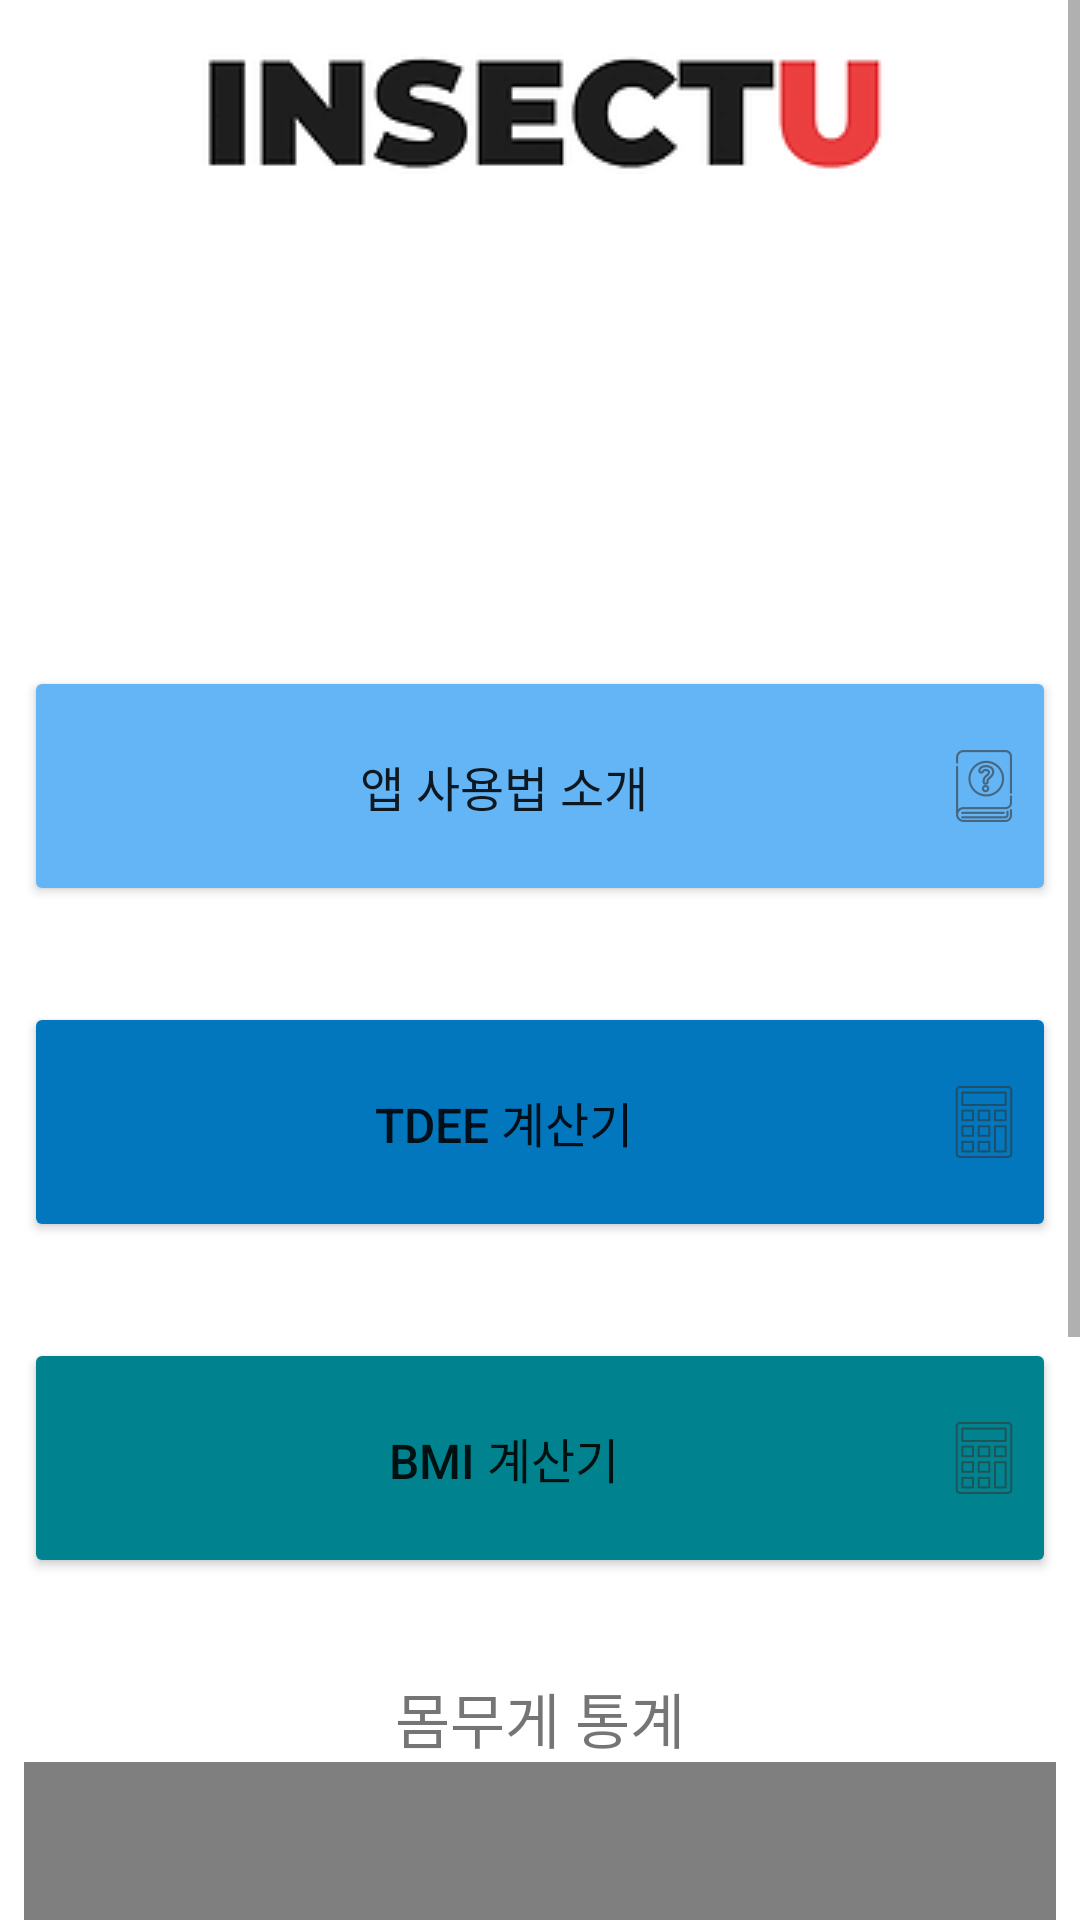

Write the Android layout XML for this screen, with the resource values it uses.
<!-- AndroidManifest.xml: application theme Theme.HealthReport -->
<!-- res/layout/fragment_home.xml -->
<?xml version="1.0" encoding="utf-8"?>
<androidx.constraintlayout.widget.ConstraintLayout xmlns:android="http://schemas.android.com/apk/res/android"
    xmlns:app="http://schemas.android.com/apk/res-auto"
    xmlns:tools="http://schemas.android.com/tools"
    android:layout_width="match_parent"
    android:layout_height="match_parent">


    <ScrollView
        android:id="@+id/scrollView4"
        android:layout_width="match_parent"
        android:layout_height="match_parent"
        app:layout_constraintBottom_toBottomOf="parent"
        app:layout_constraintEnd_toEndOf="parent"
        app:layout_constraintStart_toStartOf="parent"
        app:layout_constraintTop_toTopOf="parent">

        <androidx.constraintlayout.widget.ConstraintLayout
            android:layout_width="match_parent"
            android:layout_height="wrap_content"
            android:orientation="vertical">

            <Button
                android:id="@+id/button_home_introduction"
                android:layout_width="0dp"
                android:layout_height="80dp"
                android:layout_marginStart="8dp"
                android:layout_marginTop="32dp"
                android:layout_marginEnd="8dp"
                android:backgroundTint="#64B5F6"
                android:drawableRight="@drawable/ic_action_manual"
                android:gravity="center"
                android:text="앱 사용법 소개"
                android:textSize="16sp"
                app:layout_constraintEnd_toEndOf="parent"
                app:layout_constraintStart_toStartOf="parent"
                app:layout_constraintTop_toBottomOf="@+id/textView_profile" />

            <ImageButton
                android:id="@+id/imageButton_insectu"
                android:layout_width="wrap_content"
                android:layout_height="wrap_content"
                android:layout_marginTop="16dp"
                android:padding="0dp"
                app:layout_constraintEnd_toEndOf="parent"
                app:layout_constraintStart_toStartOf="parent"
                app:layout_constraintTop_toTopOf="parent"
                app:srcCompat="@drawable/logo" />

            <Button
                android:id="@+id/button_home_tdee"
                android:layout_width="0dp"
                android:layout_height="80dp"
                android:layout_marginStart="8dp"
                android:layout_marginTop="32dp"
                android:layout_marginEnd="8dp"
                android:backgroundTint="#0277BD"
                android:drawableRight="@drawable/ic_action_calculator_black"
                android:gravity="center"
                android:text="TDEE 계산기"
                android:textSize="16sp"
                app:layout_constraintEnd_toEndOf="parent"
                app:layout_constraintStart_toStartOf="parent"
                app:layout_constraintTop_toBottomOf="@+id/button_home_introduction" />

            <Button
                android:id="@+id/button_home_bmi"
                android:layout_width="0dp"
                android:layout_height="80dp"
                android:layout_marginStart="8dp"
                android:layout_marginTop="32dp"
                android:layout_marginEnd="8dp"
                android:backgroundTint="#00838F"
                android:drawableRight="@drawable/ic_action_calculator_black"
                android:gravity="center"
                android:text="BMI 계산기"
                android:textSize="16sp"
                app:layout_constraintEnd_toEndOf="parent"
                app:layout_constraintStart_toStartOf="parent"
                app:layout_constraintTop_toBottomOf="@+id/button_home_tdee" />

            <com.github.mikephil.charting.charts.LineChart
                android:id="@+id/chart_home_weight"
                android:layout_width="0dp"
                android:layout_height="300dp"
                android:layout_marginStart="8dp"
                android:layout_marginEnd="8dp"
                android:layout_marginBottom="32dp"
                android:background="@drawable/round_shape"
                app:layout_constraintBottom_toBottomOf="parent"
                app:layout_constraintEnd_toEndOf="parent"
                app:layout_constraintStart_toStartOf="parent"
                app:layout_constraintTop_toBottomOf="@+id/textView49" />

            <TextView
                android:id="@+id/textView_profile"
                android:layout_width="0dp"
                android:layout_height="100dp"
                android:layout_marginStart="8dp"
                android:layout_marginTop="32dp"
                android:layout_marginEnd="8dp"
                android:background="@drawable/round_shape"
                android:backgroundTint="#FF8A65"
                android:gravity="center"
                android:textSize="20sp"
                app:layout_constraintEnd_toEndOf="parent"
                app:layout_constraintHorizontal_bias="0.498"
                app:layout_constraintStart_toStartOf="parent"
                app:layout_constraintTop_toBottomOf="@+id/imageButton_insectu" />

            <TextView
                android:id="@+id/textView49"
                android:layout_width="wrap_content"
                android:layout_height="wrap_content"
                android:layout_marginTop="32dp"
                android:text="몸무게 통계"
                android:textSize="20sp"
                app:layout_constraintEnd_toEndOf="@+id/textView_profile"
                app:layout_constraintStart_toStartOf="@+id/textView_profile"
                app:layout_constraintTop_toBottomOf="@+id/button_home_bmi" />
        </androidx.constraintlayout.widget.ConstraintLayout>
    </ScrollView>

</androidx.constraintlayout.widget.ConstraintLayout>
<!-- resources referenced by this layout -->
<resources>
  <!-- drawable ic_action_calculator_black: png bitmap (drawable-hdpi, 500 bytes) -->
  <!-- drawable ic_action_manual: png bitmap (drawable-hdpi, 1008 bytes) -->
  <!-- drawable logo: png bitmap (drawable, 3012 bytes) -->
  <style name="Theme.HealthReport" parent="Theme.MaterialComponents.DayNight.DarkActionBar">
          
          <item name="colorPrimary">#42A5F5</item>
          <item name="colorPrimaryVariant">@color/purple_700</item>
          <item name="colorOnPrimary">@color/white</item>
          
          <item name="colorSecondary">@color/teal_200</item>
          <item name="colorSecondaryVariant">@color/teal_700</item>
          <item name="colorOnSecondary">@color/black</item>
          
          <item name="android:statusBarColor">#42A5F5</item>
          
      </style>
  <!-- not gathered from this repository: default colours our renderer supplied (Android Studio template values) -->
  <color name="purple_700">#FF3700B3</color>
  <color name="teal_200">#FF03DAC5</color>
  <color name="teal_700">#FF018786</color>
  <color name="black">#FF000000</color>
  <color name="white">#FFFFFFFF</color>
</resources>
